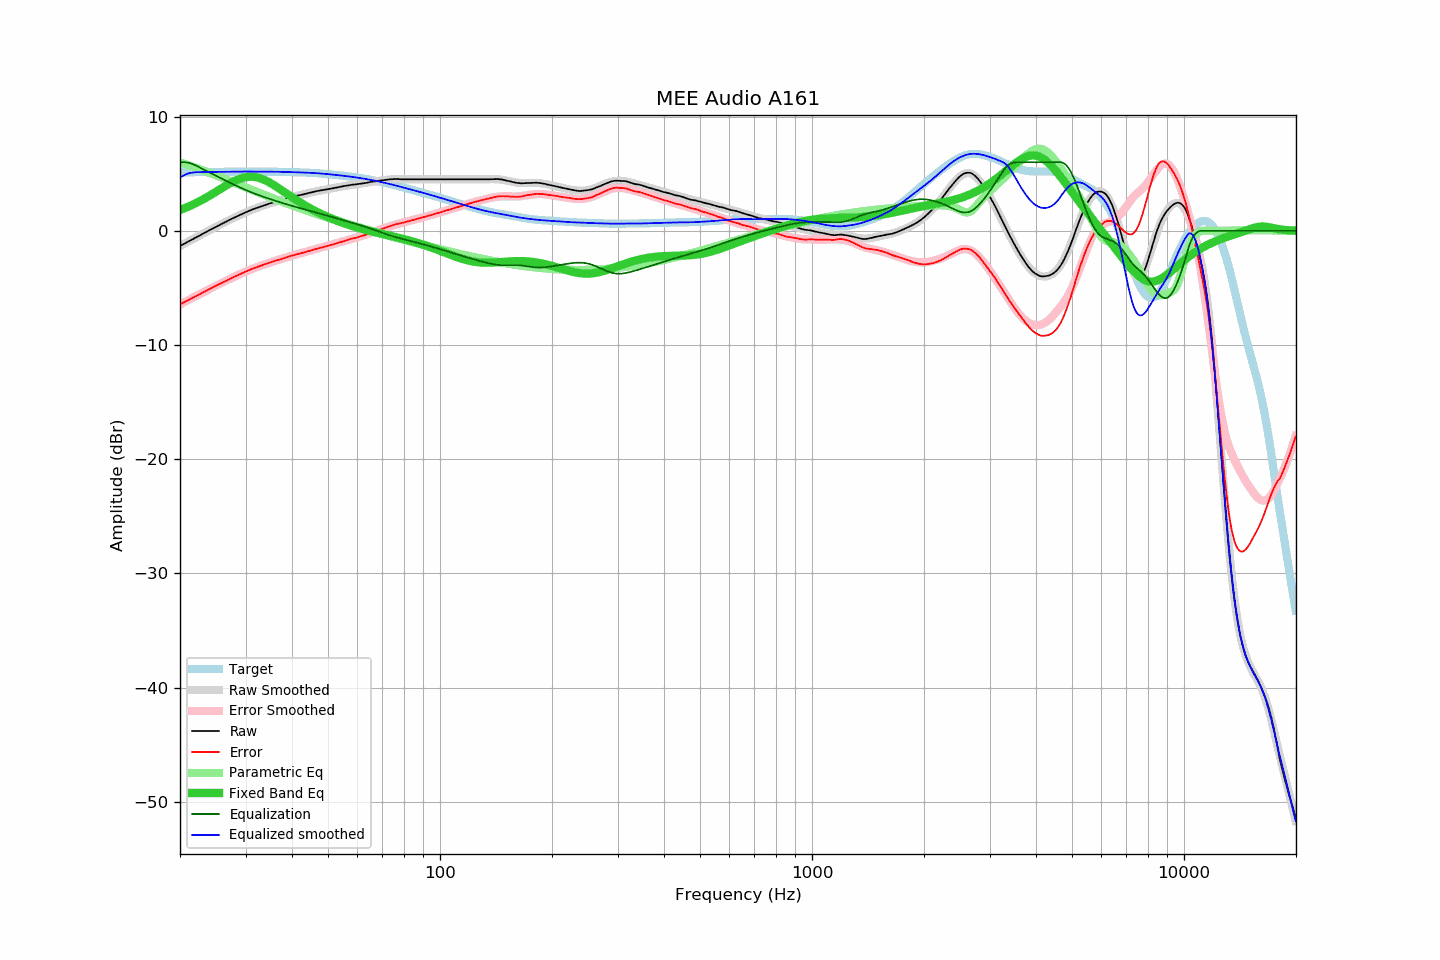

The table this chart was drawn from, first rows:
frequency, raw, error, smoothed, error_smoothed, equalization, parametric_eq, equalized_raw, equalized_smoothed, target
20.00, -1.33, -6.44, -1.33, -6.44, 6.00, 1.82, 4.67, 4.67, 5.11
20.20, -1.25, -6.37, -1.26, -6.37, 6.00, 1.87, 4.75, 4.74, 5.11
20.40, -1.18, -6.30, -1.18, -6.30, 6.00, 1.93, 4.82, 4.82, 5.11
20.61, -1.11, -6.22, -1.11, -6.22, 6.00, 1.98, 4.89, 4.89, 5.12
20.81, -1.03, -6.15, -1.03, -6.15, 5.99, 2.04, 4.96, 4.96, 5.12
21.02, -0.95, -6.07, -0.96, -6.08, 5.97, 2.10, 5.01, 5.01, 5.12
21.23, -0.88, -6.01, -0.88, -6.00, 5.93, 2.16, 5.05, 5.05, 5.12
21.44, -0.80, -5.93, -0.81, -5.93, 5.89, 2.23, 5.08, 5.08, 5.13
21.66, -0.73, -5.86, -0.73, -5.86, 5.83, 2.29, 5.10, 5.10, 5.13
21.87, -0.65, -5.78, -0.65, -5.78, 5.77, 2.36, 5.12, 5.12, 5.13
22.09, -0.58, -5.71, -0.58, -5.71, 5.71, 2.43, 5.12, 5.13, 5.13
22.31, -0.50, -5.64, -0.50, -5.64, 5.64, 2.50, 5.13, 5.13, 5.13
22.54, -0.43, -5.57, -0.43, -5.56, 5.56, 2.57, 5.13, 5.13, 5.14
22.76, -0.35, -5.49, -0.35, -5.49, 5.49, 2.65, 5.14, 5.14, 5.14
22.99, -0.27, -5.41, -0.28, -5.42, 5.42, 2.72, 5.14, 5.14, 5.14
23.22, -0.20, -5.35, -0.20, -5.34, 5.34, 2.80, 5.14, 5.14, 5.14
23.45, -0.12, -5.27, -0.13, -5.27, 5.27, 2.88, 5.15, 5.14, 5.14
23.69, -0.05, -5.20, -0.05, -5.20, 5.20, 2.96, 5.14, 5.15, 5.15
23.92, 0.03, -5.12, 0.02, -5.13, 5.13, 3.04, 5.15, 5.15, 5.15
24.16, 0.10, -5.05, 0.10, -5.05, 5.05, 3.13, 5.15, 5.15, 5.15
24.40, 0.17, -4.99, 0.17, -4.98, 4.98, 3.21, 5.15, 5.15, 5.15
24.65, 0.25, -4.91, 0.24, -4.91, 4.91, 3.30, 5.16, 5.15, 5.16
24.89, 0.32, -4.84, 0.32, -4.84, 4.84, 3.38, 5.16, 5.16, 5.16
25.14, 0.39, -4.77, 0.39, -4.77, 4.77, 3.47, 5.15, 5.16, 5.16
25.39, 0.47, -4.69, 0.47, -4.70, 4.70, 3.56, 5.16, 5.16, 5.16
25.65, 0.54, -4.63, 0.54, -4.63, 4.63, 3.64, 5.16, 5.16, 5.16
25.91, 0.60, -4.56, 0.61, -4.56, 4.56, 3.73, 5.16, 5.17, 5.17
26.16, 0.69, -4.48, 0.68, -4.49, 4.49, 3.82, 5.17, 5.17, 5.17
26.43, 0.76, -4.42, 0.75, -4.42, 4.42, 3.90, 5.17, 5.17, 5.17
26.69, 0.83, -4.35, 0.82, -4.35, 4.35, 3.99, 5.17, 5.17, 5.17
26.96, 0.90, -4.28, 0.89, -4.28, 4.28, 4.07, 5.17, 5.17, 5.17
27.23, 0.97, -4.21, 0.96, -4.21, 4.21, 4.15, 5.18, 5.17, 5.18
27.50, 1.04, -4.14, 1.03, -4.14, 4.14, 4.22, 5.18, 5.18, 5.18
27.77, 1.10, -4.08, 1.10, -4.08, 4.08, 4.30, 5.17, 5.18, 5.18
28.05, 1.17, -4.01, 1.17, -4.01, 4.01, 4.37, 5.18, 5.18, 5.18
28.33, 1.24, -3.94, 1.24, -3.94, 3.94, 4.43, 5.18, 5.18, 5.18
28.62, 1.30, -3.89, 1.30, -3.88, 3.88, 4.49, 5.17, 5.18, 5.18
28.90, 1.37, -3.82, 1.37, -3.81, 3.81, 4.54, 5.18, 5.18, 5.18
29.19, 1.43, -3.76, 1.43, -3.75, 3.75, 4.59, 5.18, 5.18, 5.18
29.48, 1.50, -3.69, 1.50, -3.69, 3.69, 4.63, 5.18, 5.18, 5.19
29.78, 1.56, -3.63, 1.56, -3.63, 3.63, 4.67, 5.18, 5.19, 5.19
30.08, 1.63, -3.56, 1.62, -3.56, 3.56, 4.70, 5.19, 5.19, 5.19
30.38, 1.69, -3.50, 1.68, -3.51, 3.51, 4.72, 5.19, 5.19, 5.19
30.68, 1.75, -3.44, 1.74, -3.45, 3.45, 4.73, 5.19, 5.19, 5.19
30.99, 1.81, -3.38, 1.80, -3.39, 3.39, 4.73, 5.19, 5.19, 5.19
31.30, 1.86, -3.33, 1.85, -3.33, 3.33, 4.73, 5.19, 5.19, 5.19
31.61, 1.91, -3.28, 1.91, -3.28, 3.28, 4.72, 5.18, 5.19, 5.19
31.93, 1.97, -3.22, 1.96, -3.22, 3.22, 4.70, 5.19, 5.19, 5.19
32.24, 2.02, -3.17, 2.01, -3.17, 3.17, 4.67, 5.19, 5.18, 5.19
32.57, 2.07, -3.12, 2.06, -3.12, 3.12, 4.63, 5.18, 5.18, 5.19
32.89, 2.11, -3.08, 2.11, -3.07, 3.07, 4.59, 5.17, 5.18, 5.18
33.22, 2.16, -3.03, 2.16, -3.02, 3.02, 4.54, 5.17, 5.18, 5.18
33.55, 2.21, -2.98, 2.21, -2.97, 2.97, 4.48, 5.18, 5.18, 5.18
33.89, 2.26, -2.93, 2.26, -2.92, 2.92, 4.42, 5.18, 5.18, 5.18
34.23, 2.31, -2.87, 2.31, -2.87, 2.87, 4.35, 5.18, 5.18, 5.18
34.57, 2.36, -2.82, 2.35, -2.82, 2.82, 4.28, 5.18, 5.18, 5.18
34.92, 2.41, -2.77, 2.40, -2.78, 2.78, 4.20, 5.18, 5.18, 5.18
35.27, 2.45, -2.73, 2.44, -2.73, 2.73, 4.12, 5.18, 5.17, 5.18
35.62, 2.49, -2.69, 2.49, -2.69, 2.69, 4.04, 5.17, 5.17, 5.17
35.97, 2.54, -2.64, 2.53, -2.64, 2.64, 3.95, 5.18, 5.17, 5.17
... 635 more rows
